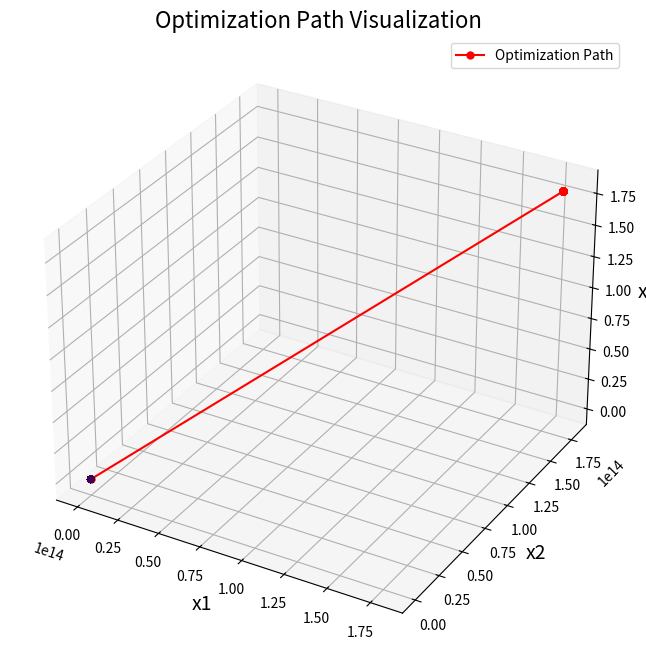

Reproduce this figure in Python. (Note: this script raises an exception after producing the figure.)
"""
@Created by Mao on 2024/6/5
@Author:mao
@Github:https://github.com/masterchange13?tab=projects
@Gitee:https://gitee.com/master_change13
 
@File: solve.py
@IDE: PyCharm
 
@Time: 2024/6/5 13:36
@Motto:不积跬步无以至千里，不积小流无以成江海，程序人生的精彩需要坚持不懈地积累！
@target: 大厂offer，高年薪

@@ written by GuangZhi Mao

@from:
@code target:
"""
import numpy as np
import sympy as sp
import matplotlib.pyplot as plt
from mpl_toolkits.mplot3d import Axes3D

# 定义符号变量
x1, x2, x3 = sp.symbols('x1 x2 x3')

# 定义目标函数
f = -2 * x1 + x2 - 3 * x3

# 定义约束条件
constraints = [
    x1 + x2 + x3 - 1,
    -x1,
    -x2,
    -x3
]

# 将目标函数和约束条件转换为可计算的函数
f_func = sp.lambdify((x1, x2, x3), f, 'numpy')
constraints_funcs = [sp.lambdify((x1, x2, x3), constraint, 'numpy') for constraint in constraints]

# 目标函数带障碍项
def objective_with_barrier(x, mu):
    penalty = sum([-mu * np.log(-constraint(x[0], x[1], x[2])) for constraint in constraints_funcs])
    return f_func(x[0], x[1], x[2]) + penalty

# 梯度下降法
def gradient_descent_with_barrier(x0, mu, alpha, tol, max_iter):
    path = [x0]
    x = np.array(x0, dtype=float)

    for i in range(max_iter):
        grad = np.array([sp.diff(f + sum([-mu * sp.log(-constraint) for constraint in constraints]), var).subs({x1: x[0], x2: x[1], x3: x[2]}).evalf() for var in [x1, x2, x3]], dtype=float)
        x_new = x - alpha * grad
        path.append(x_new)

        if np.linalg.norm(x_new - x) < tol:
            break

        x = x_new

    return x, path

# 初始值和参数设置
x0 = [0.3, 0.3, 0.4]
mu = 1.0
alpha = 0.01
tol = 1e-6
max_iter = 100

# 优化
solution, path = gradient_descent_with_barrier(x0, mu, alpha, tol, max_iter)

# 输出结果
print("最小值点：", solution)
print("最小值：", f_func(solution[0], solution[1], solution[2]))

# 可视化优化路径
path = np.array(path)
fig = plt.figure(figsize=(10, 8))
ax = fig.add_subplot(111, projection='3d')

# 绘制优化路径
ax.plot(path[:, 0], path[:, 1], path[:, 2], 'r.-', markersize=10, label='Optimization Path')

x1_vals = np.linspace(0, 1, 100)
x2_vals = np.linspace(0, 1, 100)
x3_vals = np.linspace(0, 1, 100)
X1, X2, X3 = np.meshgrid(x1_vals, x2_vals, x3_vals)
Z = f_func(X1, X2, X3)
ax.scatter(X1, X2, X3, c=Z, cmap='viridis', alpha=0.1)

ax.set_xlabel('x1', fontsize=14)
ax.set_ylabel('x2', fontsize=14)
ax.set_zlabel('x3', fontsize=14)
plt.title('Optimization Path Visualization', fontsize=16)
plt.legend()
plt.savefig("./graph/result.png")
plt.show()
